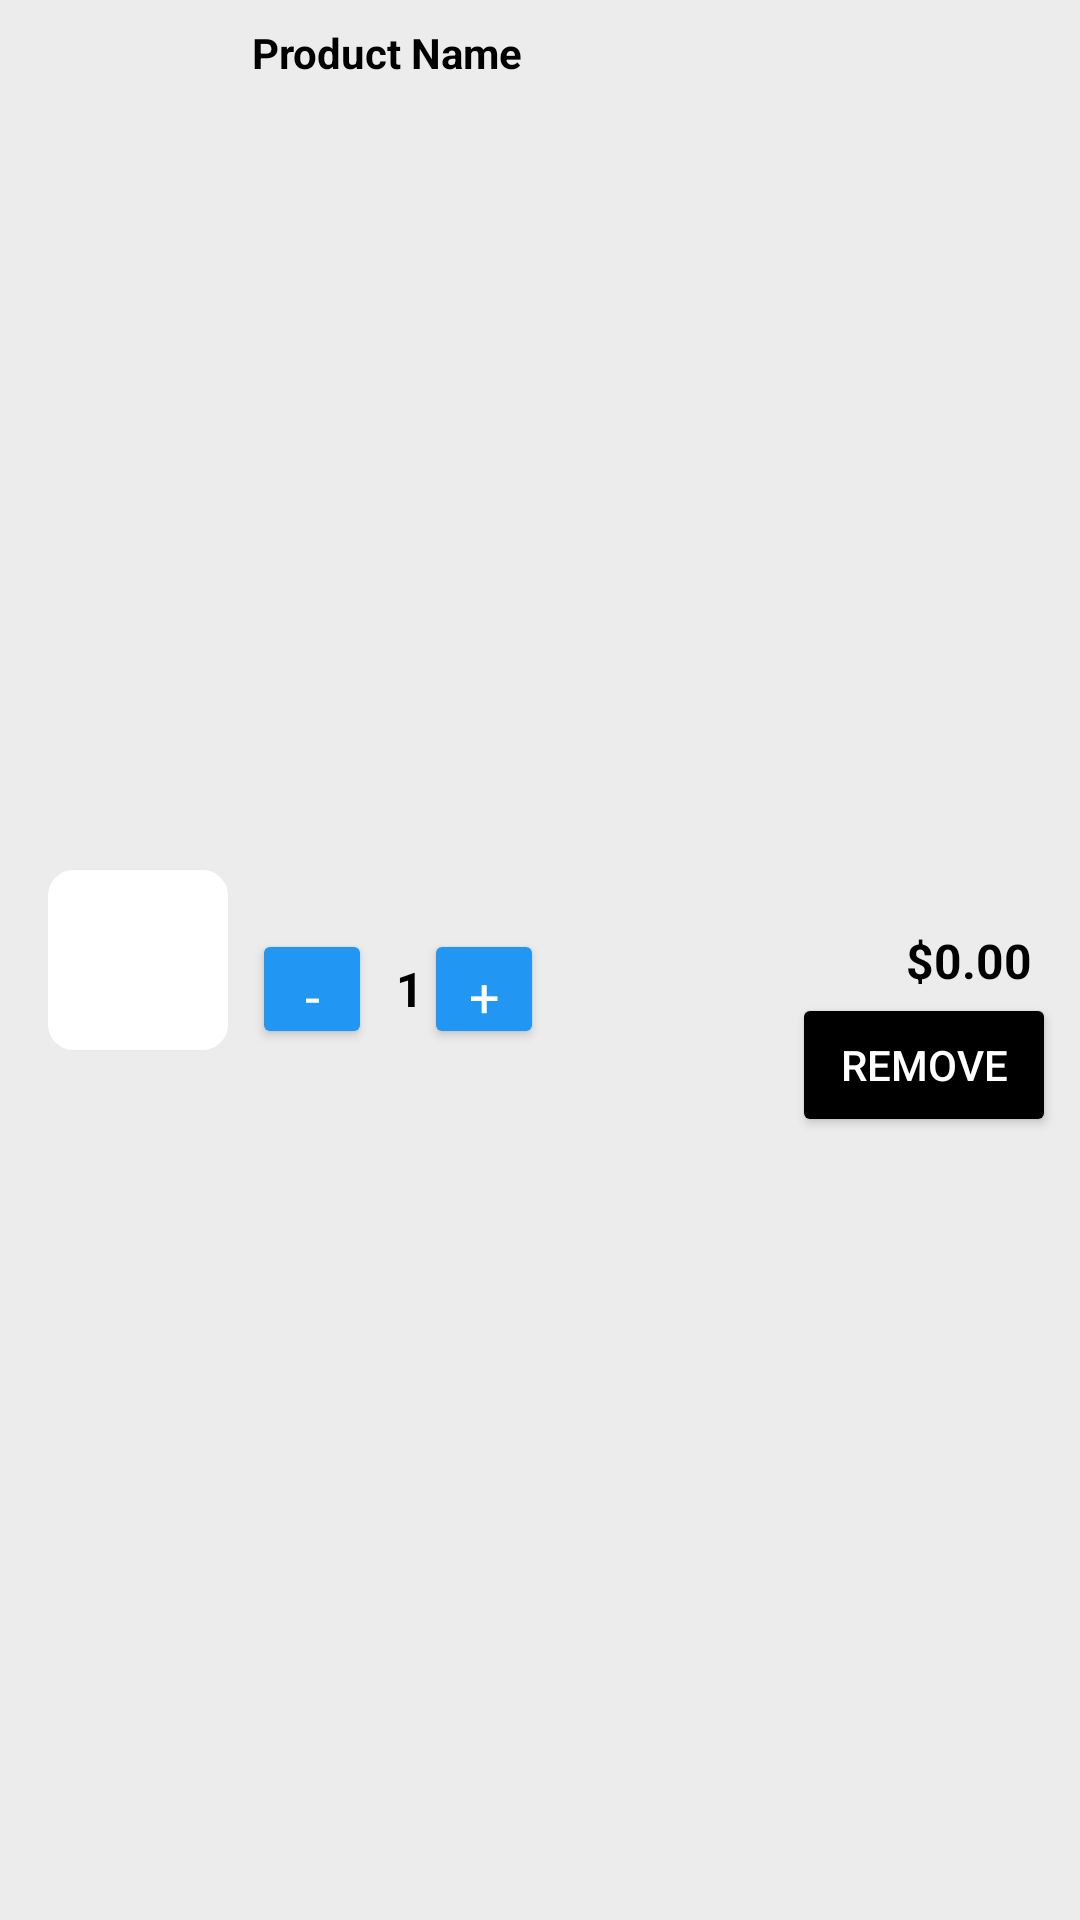

Produce the Android XML layout that renders to this screen, including the resource entries it uses.
<!-- AndroidManifest.xml: application theme Theme.GroceryBoysProject -->
<!-- res/layout/cart_items.xml -->
<?xml version="1.0" encoding="utf-8"?>
<androidx.constraintlayout.widget.ConstraintLayout
    xmlns:android="http://schemas.android.com/apk/res/android"
    xmlns:app="http://schemas.android.com/apk/res-auto"
    android:layout_width="match_parent"
    android:layout_height="wrap_content"
    android:background="@color/input_background"
    android:padding="8dp">

    <ImageView
        android:id="@+id/product_image"
        android:layout_width="60dp"
        android:layout_height="60dp"
        android:layout_marginStart="8dp"
        android:layout_marginEnd="8dp"
        android:src="@drawable/item_background"
        android:scaleType="centerCrop"
        app:layout_constraintStart_toStartOf="parent"
        app:layout_constraintTop_toTopOf="parent"
        app:layout_constraintBottom_toBottomOf="parent" />

    <TextView
        android:id="@+id/product_name"
        android:layout_width="0dp"
        android:layout_height="wrap_content"
        android:ellipsize="end"
        android:maxLines="2"
        android:layout_marginStart="8dp"
        android:layout_marginEnd="0dp"
        android:text="Product Name"
        android:textSize="14sp"
        android:textStyle="bold"
        android:textColor="@color/black"
        app:layout_constraintStart_toEndOf="@id/product_image"
        app:layout_constraintTop_toTopOf="parent"
        app:layout_constraintWidth_percent="0.5" />

    <Button
        android:id="@+id/btn_decrement"
        android:layout_width="40dp"
        android:layout_height="40dp"
        android:text="-"
        android:textSize="18sp"
        android:textColor="@android:color/white"
        android:fontFamily="sans-serif"
        android:backgroundTint="@color/primary"
        app:layout_constraintStart_toStartOf="@id/product_name"
        app:layout_constraintTop_toBottomOf="@id/product_name"
        app:layout_constraintBottom_toBottomOf="parent" />

    <TextView
        android:id="@+id/quantity_text"
        android:layout_width="wrap_content"
        android:layout_height="wrap_content"
        android:layout_marginStart="8dp"
        android:text="1"
        android:textSize="16sp"
        android:textStyle="bold"
        android:textColor="@color/black"
        app:layout_constraintStart_toEndOf="@id/btn_decrement"
        app:layout_constraintTop_toBottomOf="@id/product_name"
        app:layout_constraintBottom_toBottomOf="parent" />

    <Button
        android:id="@+id/btn_increment"
        android:layout_width="40dp"
        android:layout_height="40dp"
        android:text="+"
        android:textSize="18sp"
        android:textColor="@android:color/white"
        android:fontFamily="sans-serif"
        android:backgroundTint="@color/primary"
        app:layout_constraintStart_toEndOf="@id/quantity_text"
        app:layout_constraintTop_toBottomOf="@id/product_name"
        app:layout_constraintBottom_toBottomOf="parent" />

    <TextView
        android:id="@+id/product_price"
        android:layout_width="wrap_content"
        android:layout_height="wrap_content"
        android:layout_marginEnd="8dp"
        android:text="$0.00"
        android:textSize="16sp"
        android:textStyle="bold"
        android:textColor="@color/black"
        app:layout_constraintEnd_toEndOf="parent"
        app:layout_constraintTop_toTopOf="parent"
        app:layout_constraintBottom_toBottomOf="parent" />

    <Button
        android:id="@+id/btn_remove"
        android:layout_width="wrap_content"
        android:layout_height="wrap_content"
        android:text="Remove"
        android:textColor="@android:color/white"
        android:backgroundTint="@color/black"
        app:layout_constraintEnd_toEndOf="parent"
        app:layout_constraintTop_toBottomOf="@id/product_price" />

</androidx.constraintlayout.widget.ConstraintLayout>
<!-- resources referenced by this layout -->
<resources>
  <color name="black">#FF000000</color>
  <color name="input_background">#ECECEC</color>
  <color name="primary">#2196F3</color>
  <!-- drawable item_background (drawable) -->
  <shape xmlns:android="http://schemas.android.com/apk/res/android">
      <solid android:color="@android:color/white" />
      <corners android:radius="8dp" />
      <stroke android:width="1dp" android:color="@color/white" />
  </shape>
  <style name="Theme.GroceryBoysProject" parent="Base.Theme.GroceryBoysProject" />
  <color name="white">#FFFFFFFF</color>
  <style name="Base.Theme.GroceryBoysProject" parent="Theme.Material3.DayNight.NoActionBar">
          
          <item name="colorPrimary">@color/primary</item>
          <item name="colorOnPrimary">@color/white</item>
          <item name="colorSecondary">@color/secondary_text</item>
          <item name="colorSurface">@color/white</item>
      </style>
  <color name="secondary_text">#757575</color>
</resources>
